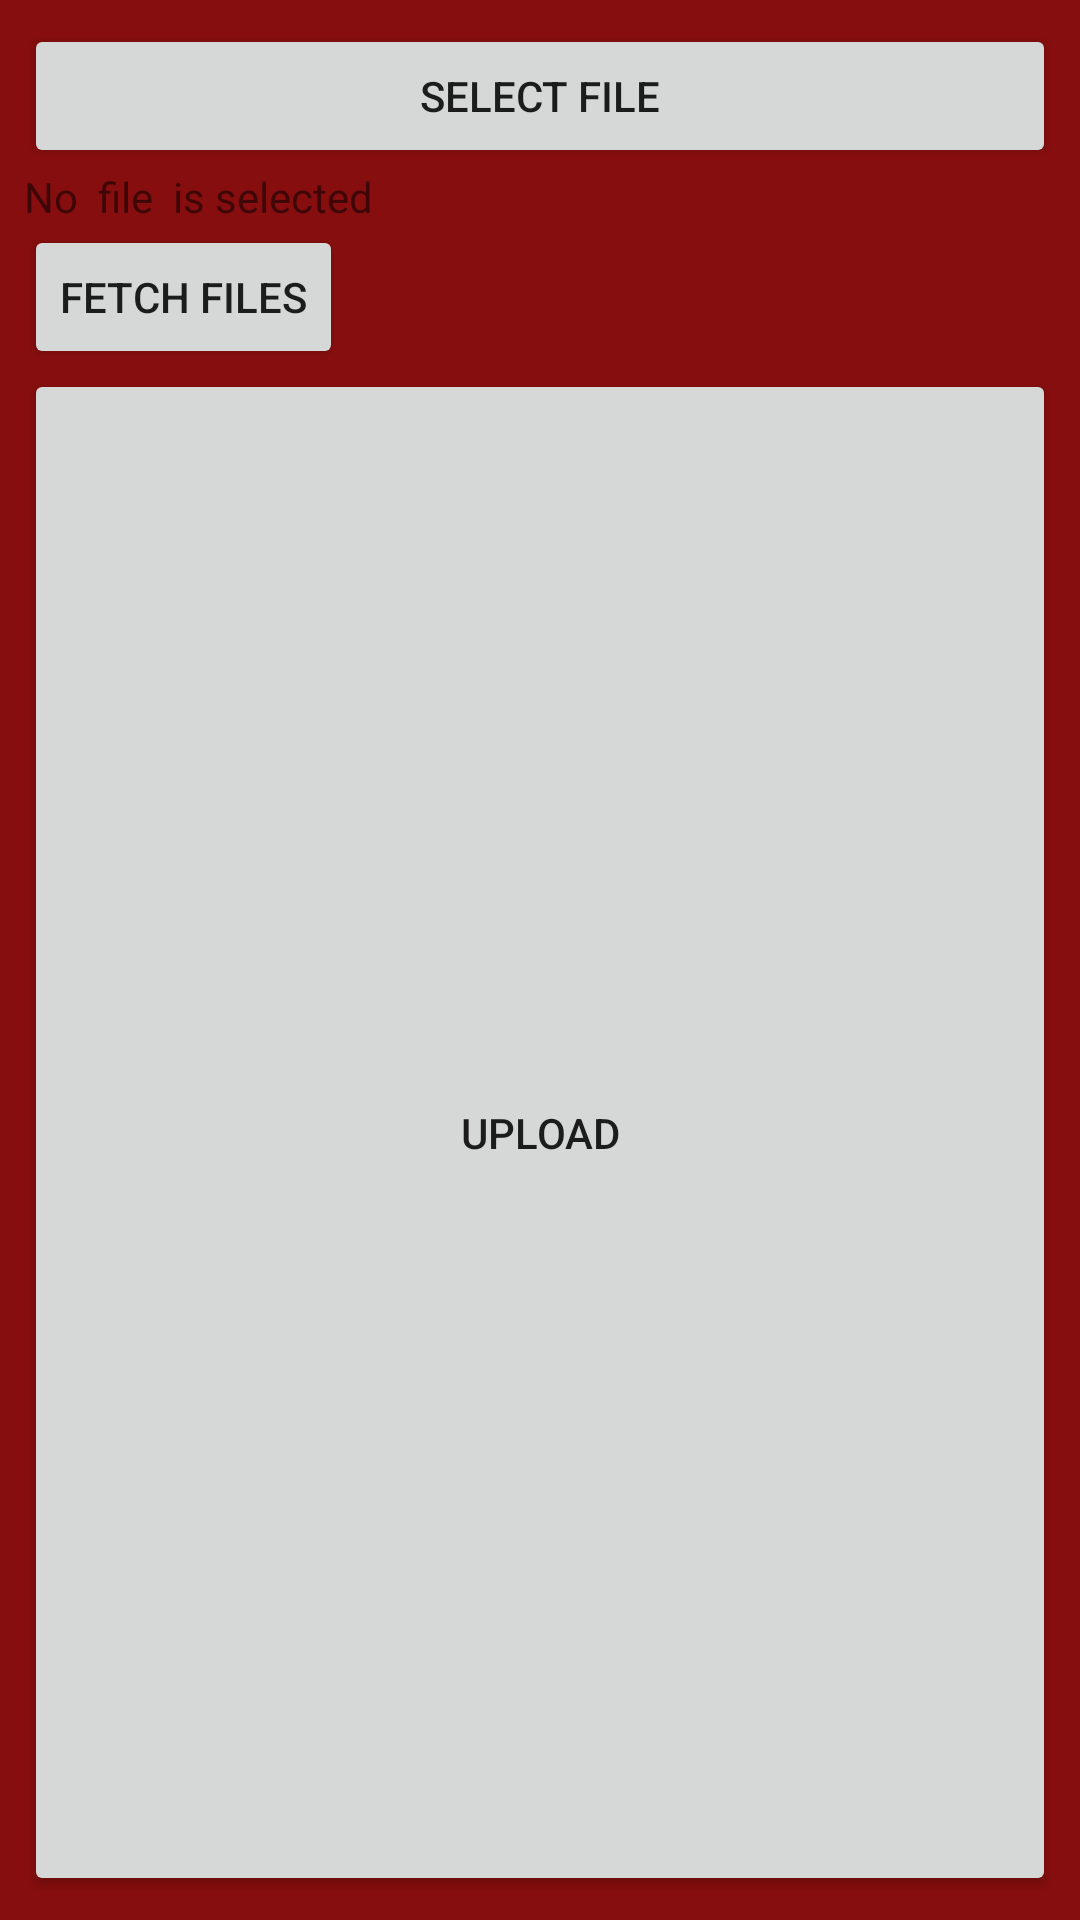

Reconstruct the res/layout file that produces this screen, plus the resources it refers to.
<!-- AndroidManifest.xml: application theme AppTheme -->
<!-- res/layout/activity_upload.xml -->
<?xml version="1.0" encoding="utf-8"?>
<LinearLayout xmlns:android="http://schemas.android.com/apk/res/android"
    xmlns:app="http://schemas.android.com/apk/res-auto"
    xmlns:tools="http://schemas.android.com/tools"
    android:layout_width="match_parent"
    android:layout_height="match_parent"
    android:background="@color/colorPrimary"
    android:padding="8dp"
    tools:context=".Upload"
    android:orientation="vertical">
    <Button
        android:id="@+id/selectFile"
        android:text="select file"
        android:layout_width="match_parent"
        android:layout_height="wrap_content"/>
    <TextView
        android:id="@+id/notification"
        android:layout_width="match_parent"
        android:layout_height="wrap_content"
        android:text="No  file  is selected"/>
    <Button
        android:id="@+id/fetchFiles"
        android:text="Fetch files"
        android:layout_width="wrap_content"
        android:layout_height="wrap_content"/>
    <Button
        android:text="upload"
        android:id="@+id/upload"
        android:layout_width="match_parent"
        android:layout_height="match_parent"/>


</LinearLayout>
<!-- resources referenced by this layout -->
<resources>
  <color name="colorPrimary">#870E0E</color>
  <style name="AppTheme" parent="Theme.AppCompat.Light.DarkActionBar">
          
          <item name="colorPrimary">@color/colorPrimary</item>
          <item name="colorPrimaryDark">@color/colorPrimaryDark</item>
          <item name="colorAccent">@color/colorAccent</item>
      </style>
  <color name="colorPrimaryDark">#870E0E</color>
  <color name="colorAccent">#870E0E</color>
</resources>
